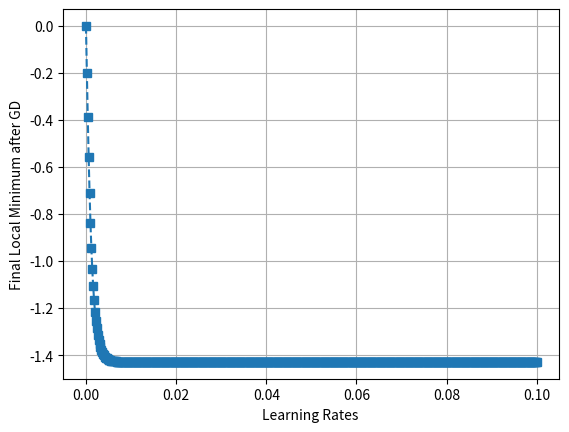
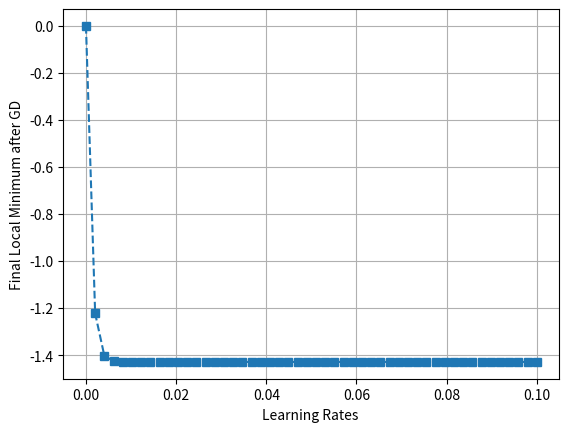

These charts were generated, in order, by the following Python code:
import numpy as np
import matplotlib.pyplot as plt
import sympy as sym

x = sym.symbols('x')
fx_expr = sym.sin(x) * sym.exp(-x**2*0.05)
dfx_expr = sym.diff(fx_expr, x)

fx_numeric = sym.lambdify(x, fx_expr, 'numpy')
dfx_numeric = sym.lambdify(x, dfx_expr, 'numpy')

def fx(x):
    return np.sin(x) * np.exp(-x**2*0.5)

def simpleGradientDescent():
    x = np.linspace(-2*np.pi , 2*np.pi , 401)
    # np.set_printoptions(threshold=np.inf)   -- This is used if you want to see all the values of x
    localMinimum = np.random.choice(x,1)
    startingPoint = localMinimum
    learning_rate = 0.01
    training_epocs = 1000
    print(f"Initial Local Minimum (Guess) : {localMinimum}")
    for index in range(training_epocs):
        grad = dfx_numeric(localMinimum)
        localMinimum = localMinimum - grad*learning_rate
    print(f"After GD, Actual LocalMinimum : {localMinimum}")

    plt.plot(x, fx_numeric(x), x,dfx_numeric(x), '--' )
    plt.plot(localMinimum, dfx_numeric(localMinimum) ,  'ro')
    plt.plot(localMinimum, fx_numeric(localMinimum) ,  'ro')
    plt.xlim(x[[0,-1]])
    plt.grid()
    plt.legend(['f(x)', 'df(x)' , 'f(x) minimum'])
    plt.title('Empirical Local Minimum : %s'  %localMinimum)
    plt.figtext(0.5, 0.01, "Starting Point : %s"  %startingPoint, ha="center", fontsize=10)
    plt.show()

def variousStartingLocationwithGradientDescent():
    startLocations = np.linspace(-5,5,500)
    finalRes  = np.zeros(len(startLocations))

    learning_rate = 0.01
    training_epocs = 1000

    for idx, localMinimum in enumerate(startLocations) :

        for index in range(training_epocs):
            grad = dfx_numeric(localMinimum)
            localMinimum = localMinimum - grad*learning_rate
        # print(f"After GD, Actual LocalMinimum : {localMinimum}")
        finalRes[idx] = localMinimum
    
    plt.plot(startLocations, finalRes, 's--')
    plt.xlabel('Starting Guess')
    plt.ylabel('Final Local Minimum after GD')
    plt.show()

def varyingLearningRateWithGradientDescent():
    learningRates = np.linspace(1e-10,1e-1,500)
    finalRes  = np.zeros(len(learningRates))

    training_epocs = 1000

    for idx, learning_Rates in enumerate(learningRates) :
        # Fixed this factor and systematically vary Learning Rates
        localMinimum = 0
        for index in range(training_epocs):
            grad = dfx_numeric(localMinimum)
            localMinimum = localMinimum - grad*learning_Rates
        # print(f"After GD, Actual LocalMinimum : {localMinimum}")
        finalRes[idx] = localMinimum
    
    plt.plot(learningRates, finalRes, 's--')
    plt.grid()
    plt.xlabel('Learning Rates ')
    plt.ylabel('Final Local Minimum after GD')
    plt.show()

def varyingLearningRatesAndTrainingEpocsWithGradientDescent():

    learningRates = np.linspace(1e-10,1e-1,50)
    finalRes  = np.zeros(len(learningRates))

    training_epocs = 1000

    for idx, learning_Rates in enumerate(learningRates) :
        # Fixed this factor and systematically vary Learning Rates
        localMinimum = 0
        for index in range(training_epocs):
            grad = dfx_numeric(localMinimum)
            localMinimum = localMinimum - grad*learning_Rates
        # print(f"After GD, Actual LocalMinimum : {localMinimum}")
        finalRes[idx] = localMinimum
    
    plt.plot(learningRates, finalRes, 's--')
    plt.grid()
    plt.xlabel('Learning Rates ')
    plt.ylabel('Final Local Minimum after GD')
    plt.show()

def plotGraph():
    x = np.linspace(-2*np.pi , 2*np.pi , 401)
    plt.plot(x, fx_numeric(x), x,dfx_numeric(x) )
    plt.grid()
    plt.legend(['f(x)', 'df(x)'])
    plt.show()


if __name__ == "__main__":
    # plotGraph()
    # simpleGradientDescent()
    # variousStartingLocationwithGradientDescent()
    varyingLearningRateWithGradientDescent()
    varyingLearningRatesAndTrainingEpocsWithGradientDescent()
